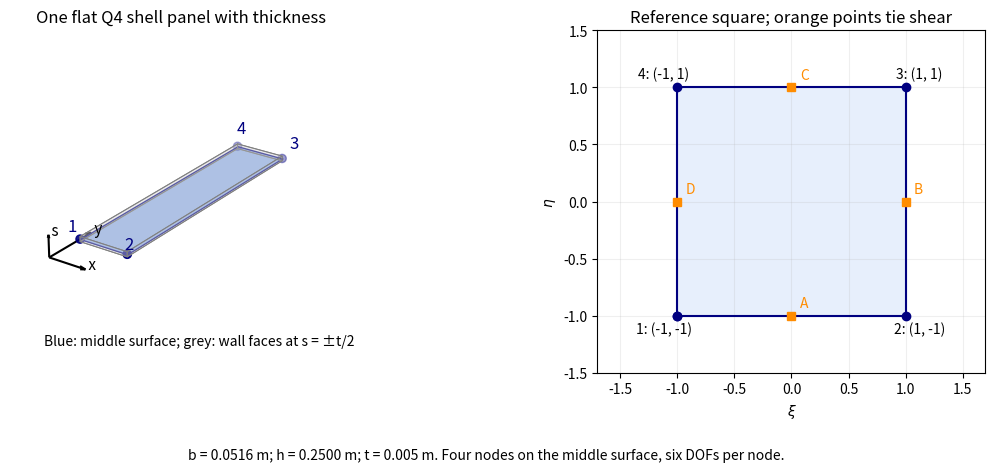
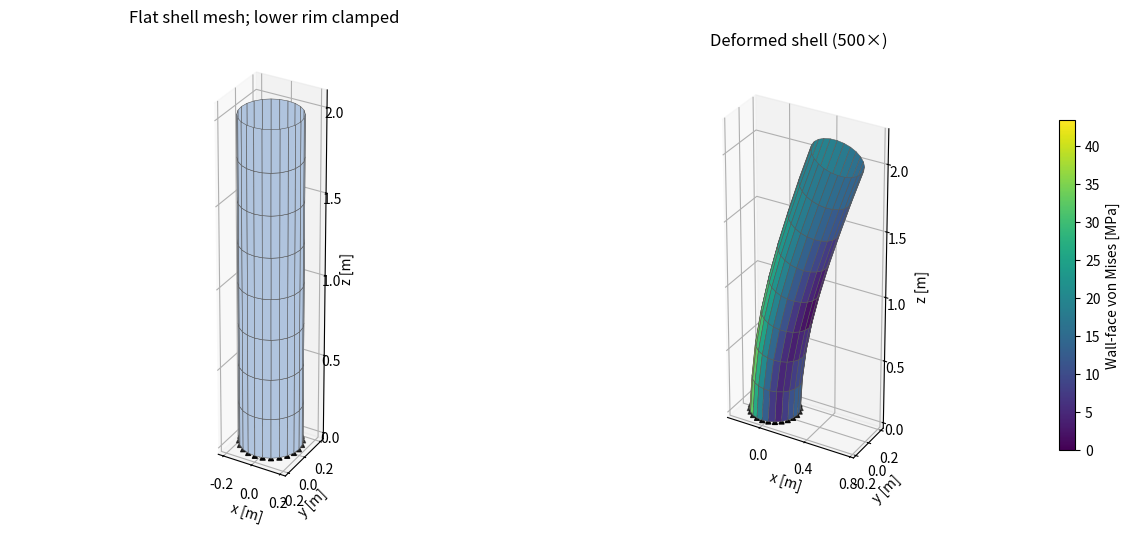

Here is the Python script that generated these plots, in order:
# %% [markdown]
# # 03-4 · Static analysis of a hollow cylinder with flat shell elements
#
# **Goal:** mesh a hollow cylinder's middle surface with plane quadrilaterals,
# give each panel a physical thickness, and assemble a three-dimensional shell.
# Each node has [ux, uy, uz, rx, ry, rz]; rotations are in radians.
# A panel combines plane-stress membrane action, Mindlin plate bending, and
# MITC4 assumed transverse shear. Local matrices are rotated into global axes.
# The cylinder is open at both ends. There are no caps or internal pressure.
# Small displacement, isotropic linear elasticity, and SI units are assumed.
# Buckling, yielding, contact, and curved-element geometry are excluded.
#
# The main example is a cantilever with a clamped lower rim and distributed
# axial and transverse forces on its upper rim. An additional uniform-tension
# patch test has an exact solution and deliberately permits Poisson contraction.
# All code is in this file; run cells in order or execute the whole script.
# MITC4 background: https://doi.org/10.1002/nme.1620210213

# %%
import numpy as np
import matplotlib.pyplot as plt
from matplotlib import colors
from matplotlib.ticker import MaxNLocator
from mpl_toolkits.mplot3d.art3d import Poly3DCollection
from scipy.sparse import coo_matrix
from scipy.sparse.linalg import spsolve

np.set_printoptions(precision=5, suppress=True)
print('Hollow-cylinder shell model. Units: m, N, Pa; six DOFs per node.')

# %% [markdown]
# ## Geometry, material, and loading
#
# Radius refers to the outer surface. Flat panels approximate the middle
# surface at R = outer_radius - thickness/2. Increasing n_circumference
# improves this polygonal approximation. F_transverse acts in global +x;
# F_axial acts in +z. Both are total rim forces, not forces per node.
#
# With $n_c$ circumferential panels and $n_z$ axial layers,
# $$R_m=R_o-t/2,\quad \theta_j=2\pi j/n_c,\quad z_k=kL/n_z,$$
# $$\mathbf{x}_{k,j}=[R_m\cos\theta_j,R_m\sin\theta_j,z_k]^T.$$
# A flat panel has width $b=2R_m\sin(\pi/n_c)$ and height $h=L/n_z$.
# The polygonal wall area is $A_h=n_cbt$; the smooth circular wall area is
# $A_c=\pi[R_o^2-(R_o-t)^2]$. Both are cross-sectional material areas,
# not middle-surface areas. The shell has $6n_{nodes}$ global unknowns.

# %%
E, nu = 210e9, 0.30
outer_radius, thickness, length = 0.20, 0.005, 2.0
n_circumference, n_axial = 24, 8
F_axial, F_transverse = 100_000.0, 10_000.0
assert E > 0 and -1 < nu < 0.5
assert 0 < thickness < outer_radius and length > 0
assert n_circumference >= 8 and n_axial >= 1
radius = outer_radius - thickness/2
angles = np.arange(n_circumference)*2*np.pi/n_circumference
nodes = np.array([[radius*np.cos(a), radius*np.sin(a), z]
                  for z in np.linspace(0, length, n_axial+1) for a in angles])
elements = []
for level in range(n_axial):
    for j in range(n_circumference):
        next_j = (j+1) % n_circumference
        elements.append([level*n_circumference+j,
                         level*n_circumference+next_j,
                         (level+1)*n_circumference+next_j,
                         (level+1)*n_circumference+j])
elements = np.array(elements, dtype=int)
bottom = np.arange(n_circumference)
top = n_axial*n_circumference + np.arange(n_circumference)
ndof = 6*len(nodes)
polygon_perimeter = 2*n_circumference*radius*np.sin(np.pi/n_circumference)
area_mesh = polygon_perimeter*thickness
area_circle = np.pi*(outer_radius**2-(outer_radius-thickness)**2)

print('Nodes / shell panels / DOFs:', len(nodes), len(elements), ndof)
print('Outer radius / thickness / length [m]:', outer_radius, thickness, length)
print('Mesh / circular wall area [m²]:', area_mesh, area_circle)

# %% [markdown]
# ## See one shell element before deriving it
#
# The blue face is the flat middle surface. The transparent box shows the
# physical wall thickness, with faces at local $s=\pm t/2$. Only the four
# middle-surface corners are FE nodes: the thickness faces add no nodes.
# The left sketch uses local coordinates, not the cylinder's global axes.
# The right sketch maps the same node order to the reference square and
# marks the four edge midpoints used for assumed-shear interpolation.
# Local node labels 1–4 correspond to connectivity entries 0–3 in Python.
# Every corner carries $[u,v,w,r_x,r_y,r_z]$ (24 DOFs per element).




# %%
panel_width = 2*radius*np.sin(np.pi/n_circumference)
panel_height = length/n_axial
panel_corners = np.array([[0., 0., 0.], [panel_width, 0., 0.],
                          [panel_width, panel_height, 0.], [0., panel_height, 0.]])
lower_face = panel_corners-np.array([0., 0., thickness/2])
upper_face = panel_corners+np.array([0., 0., thickness/2])
thickness_faces = [lower_face, upper_face]
for a in range(4):
    b = (a+1) % 4
    thickness_faces.append(np.array([lower_face[a], lower_face[b], upper_face[b], upper_face[a]]))
fig = plt.figure(figsize=(12, 5))
ax = fig.add_subplot(121, projection='3d')
ax.add_collection3d(Poly3DCollection(thickness_faces, facecolors='lightgrey',
                                    edgecolors='grey', alpha=0.25, linewidths=0.7))
ax.add_collection3d(Poly3DCollection([panel_corners], facecolors='cornflowerblue',
                                    edgecolors='navy', alpha=0.7))
ax.scatter(*panel_corners.T, color='navy', s=35)
label_offsets = np.array([[-0.006, -0.010, 2*thickness], [0.004, -0.010, 2*thickness],
                          [0.004, 0.007, 2*thickness], [-0.006, 0.007, 2*thickness]])
for a, point in enumerate(panel_corners+label_offsets):
    ax.text(*point, f'{a+1}', color='navy', fontsize=12, zorder=10)
ax.set(xlim=(-0.02, panel_width+0.02), ylim=(-0.03, panel_height+0.03),
       zlim=(-0.015, 0.015), xlabel='local x [m]', ylabel='local y [m]',
       zlabel='local s [m]', title='One flat Q4 shell panel with thickness')
ax.set_box_aspect((panel_width+0.04, panel_height+0.06, 0.03), zoom=1.0)
ax.set_axis_off()
frame_origin = np.array([-0.015, -0.025, -0.012])
for label, vector in [('x', [0.04, 0., 0.]), ('y', [0., 0.06, 0.]), ('s', [0., 0., 0.022])]:
    ax.quiver(*frame_origin, *vector, color='black', arrow_length_ratio=0.15)
    ax.text(*(frame_origin+np.array(vector)), f' {label}', fontsize=11, zorder=10)
ax.text2D(0.10, 0.08, 'Blue: middle surface; grey: wall faces at s = ±t/2',
          transform=ax.transAxes, fontsize=10)
ax.view_init(elev=25, azim=-55)
ax = fig.add_subplot(122)
reference = np.array([[-1., -1.], [1., -1.], [1., 1.], [-1., 1.]])
closed = np.vstack([reference, reference[0]])
ax.fill(reference[:, 0], reference[:, 1], color='cornflowerblue', alpha=0.15)
ax.plot(*closed.T, 'o-', color='navy')
for a, (xi, eta) in enumerate(reference):
    ax.text(1.12*xi, 1.12*eta, f'{a+1}: ({xi:g}, {eta:g})',
            ha='center', va='center', fontsize=10)
for label, (xi, eta) in zip(['A', 'B', 'C', 'D'], [(0., -1.), (1., 0.), (0., 1.), (-1., 0.)]):
    ax.plot(xi, eta, 's', color='darkorange')
    ax.annotate(label, (xi, eta), xytext=(6, 6), textcoords='offset points', color='darkorange')
ax.set(xlim=(-1.7, 1.7), ylim=(-1.5, 1.5), xlabel=r'$\xi$', ylabel=r'$\eta$',
       title='Reference square; orange points tie shear')
ax.set_aspect('equal')
ax.grid(alpha=0.2)
fig.text(0.5, 0.02, f'b = {panel_width:.4f} m; h = {panel_height:.4f} m; t = {thickness:g} m. '
         'Four nodes on the middle surface, six DOFs per node.', ha='center', fontsize=10)
fig.tight_layout(rect=(0., 0.08, 1., 0.95))
plt.show()
print('Q4 element sketch: local nodes 1–4 and assumed-shear tying points A–D.')

# %% [markdown]
# ## Q4 interpolation and strain-displacement matrices
#
# Counter-clockwise local nodes correspond to (-1,-1), (1,-1), (1,1),
# (-1,1). Local x follows the rim, local y follows the cylinder axis, and
# local z points outwards. Engineering shear strains are used.
# Membrane strain = [u_x, v_y, u_y+v_x].
# Curvature = [ry_x, -rx_y, ry_y-rx_x].
# Transverse shear = [w_x+ry, w_y-rx]. These signs use physical rotations:
# a rigid rotation about local y gives w=-ry*x and zero shear strain.
# The weak drilling term penalizes rz - (v_x-u_y)/2, not rigid rotation.
#
# **Interpolation and geometry.** With corner signs $(\xi_a,\eta_a)$,
# $$N_a(\xi,\eta)=\tfrac14(1+\xi_a\xi)(1+\eta_a\eta),\quad
# \sum_aN_a=1,\quad N_a(\xi_b,\eta_b)=\delta_{ab}.$$
# Coordinates and each displacement/rotation component use the same shapes:
# $\mathbf{x}(\xi,\eta)=\sum_aN_a\mathbf{x}_a$ and
# $\mathbf{q}(\xi,\eta)=\sum_aN_a\mathbf{q}_a$.
# The geometry Jacobian and row-gradient transformation used in the code are
# $$J=\begin{bmatrix}x_{,\xi}&x_{,\eta}\\y_{,\xi}&y_{,\eta}\end{bmatrix},
# \quad [N_{a,x},N_{a,y}]=[N_{a,\xi},N_{a,\eta}]J^{-1},
# \quad dA=\det J\,d\xi\,d\eta.$$
# A comma denotes differentiation; $(u,v,w)$ are local translations.
#
# **Strains.** Stack the corner DOFs into $\mathbf{q}_e\in\mathbb{R}^{24}$.
# Write $p=N_{a,x}$, $q=N_{a,y}$, $N=N_a$. The six-column blocks for node a are
# $$B_{m,a}=\begin{bmatrix}p&0&0&0&0&0\\0&q&0&0&0&0\\q&p&0&0&0&0\end{bmatrix},$$
# $$B_{b,a}=\begin{bmatrix}0&0&0&0&p&0\\0&0&0&-q&0&0\\0&0&0&-p&q&0\end{bmatrix},$$
# $$B_{s,a}=\begin{bmatrix}0&0&p&0&N&0\\0&0&q&-N&0&0\end{bmatrix},
# \quad B_{d,a}=[q/2,-p/2,0,0,0,N].$$
# Concatenate all four node blocks to obtain the full B matrices. Then
# $\boldsymbol\epsilon_m=B_m\mathbf{q}_e$, $\boldsymbol\kappa=B_b\mathbf{q}_e$,
# $\boldsymbol\gamma_s=B_s\mathbf{q}_e$, and $d=B_d\mathbf{q}_e$.
# Through the thickness, $u(x,y,s)=u(x,y)+s r_y(x,y)$,
# $v(x,y,s)=v(x,y)-s r_x(x,y)$, and $w$ is independent of s. Therefore
# $\boldsymbol\epsilon(x,y,s)=\boldsymbol\epsilon_m+s\boldsymbol\kappa$.
#
# **Assumed transverse shear.** For the rectangular panels in this mesh,
# $$\widetilde\gamma_{xs}=\tfrac{1-\eta}{2}\gamma_{xs}(0,-1)
# +\tfrac{1+\eta}{2}\gamma_{xs}(0,1),$$
# $$\widetilde\gamma_{ys}=\tfrac{1-\xi}{2}\gamma_{ys}(-1,0)
# +\tfrac{1+\xi}{2}\gamma_{ys}(1,0).$$
# Apply these interpolations to the rows of $B_s$ to form $\widetilde B_s$.
# These are the orange points A,C and D,B, respectively, in the sketch.

# %%
def q4_shape(xi, eta, xy):
    signs = np.array([[-1., -1.], [1., -1.], [1., 1.], [-1., 1.]])
    N = (1+signs[:, 0]*xi)*(1+signs[:, 1]*eta)/4
    dnatural = np.column_stack([
        signs[:, 0]*(1+signs[:, 1]*eta)/4,
        signs[:, 1]*(1+signs[:, 0]*xi)/4,
    ])
    J = xy.T @ dnatural
    detJ = np.linalg.det(J)
    assert detJ > 0, 'Shell node order or geometry gives a nonpositive Jacobian.'
    gradient = dnatural @ np.linalg.inv(J)
    return N, gradient, detJ


def shell_B(xi, eta, xy):
    N, gradient, detJ = q4_shape(xi, eta, xy)
    membrane, bending = np.zeros((3, 24)), np.zeros((3, 24))
    shear, drilling = np.zeros((2, 24)), np.zeros((1, 24))
    for a, (dx, dy) in enumerate(gradient):
        i = 6*a
        membrane[0, i] = dx
        membrane[1, i+1] = dy
        membrane[2, i:i+2] = [dy, dx]
        bending[0, i+4] = dx
        bending[1, i+3] = -dy
        bending[2, i+3:i+5] = [-dx, dy]
        shear[0, i+2:i+5] = [dx, 0., N[a]]
        shear[1, i+2:i+4] = [dy, -N[a]]
        drilling[0, i:i+2] = [dy/2, -dx/2]
        drilling[0, i+5] = N[a]
    return membrane, bending, shear, drilling, detJ


def mitc4_shear(xi, eta, xy):
    # For these rectangular panels, interpolate the x shear from the two
    # horizontal edge midpoints and the y shear from vertical midpoints.
    # This rectangular MITC4 formula must not be reused for distorted quads
    # without a covariant shear transformation.
    lower = shell_B(0., -1., xy)[2][0]
    upper = shell_B(0., 1., xy)[2][0]
    left = shell_B(-1., 0., xy)[2][1]
    right = shell_B(1., 0., xy)[2][1]
    return np.vstack([(1-eta)/2*lower+(1+eta)/2*upper,
                      (1-xi)/2*left+(1+xi)/2*right])


def shell_frame(points):
    ex = points[1]-points[0]
    ex /= np.linalg.norm(ex)
    ez = np.cross(ex, points[3]-points[0])
    ez /= np.linalg.norm(ez)
    ey = np.cross(ez, ex)
    R = np.vstack([ex, ey, ez])  # Global translations/rotations -> local.
    local = (points-points[0]) @ R.T
    assert np.max(np.abs(local[:, 2])) < 1e-12
    xy = local[:, :2]
    assert np.allclose(xy, [[0., 0.], [xy[1, 0], 0.],
                           [xy[1, 0], xy[3, 1]], [0., xy[3, 1]]], atol=1e-12)
    return xy, np.kron(np.eye(8), R)

print('Q4 interpolation, shell strains, assumed shear, and rotations defined.')

# %% [markdown]
# ## Integrate the local stiffness and assemble the global matrix
#
# D is the plane-stress material matrix; G=E/[2(1+nu)]. Membrane stiffness
# scales with t, bending with t³/12, and transverse shear with (5/6)Gt.
# All terms use 2×2 Gauss integration. The assumed shear avoids the severe
# thin-plate shear locking of direct Q4 shear interpolation.
# A small drilling factor ties the otherwise unsupported local rz DOF to
# in-plane spin. It is a numerical parameter: check sensitivity when changing
# the mesh or load, especially for bending. This is an educational flat-panel
# shell, not a general-purpose curved-shell element implementation.
#
# **Constitutive law.** The local in-plane stress is $\boldsymbol\sigma=D\boldsymbol\epsilon$:
# $$D=\frac{E}{1-\nu^2}\begin{bmatrix}1&\nu&0\\\nu&1&0\\0&0&(1-\nu)/2\end{bmatrix},
# \quad G=\frac{E}{2(1+\nu)},\quad k_s=5/6.$$
# Thickness integration gives membrane force $\mathbf{n}=tD\boldsymbol\epsilon_m$
# [N/m], bending moment $\mathbf{m}=t^3D\boldsymbol\kappa/12$ [N], and
# transverse shear force $\mathbf{Q}=k_sGt\widetilde{\boldsymbol\gamma}_s$ [N/m].
# The element strain energy is $U_e=\tfrac12\mathbf{q}_e^Tk_e\mathbf{q}_e$, with
# $$k_e=\int_{A_e}\left(t B_m^TDB_m+\frac{t^3}{12}B_b^TDB_b
# +k_sGt\widetilde B_s^T\widetilde B_s+\alpha Gt B_d^TB_d\right)dA.$$
# Here $\alpha=$ drilling_factor is dimensionless. The last term is stabilization.
# Numerically, $k_e\approx\sum_{i,j=1}^2 H(\xi_i,\eta_j)\det J(\xi_i,\eta_j)$,
# where H is the integrand, $\xi_i,\eta_j=\pm1/\sqrt3$, and each Gauss weight is 1.

# %%
D = E/(1-nu**2)*np.array([[1., nu, 0.], [nu, 1., 0.],
                          [0., 0., (1-nu)/2]])
G = E/(2*(1+nu))
drilling_factor = 1e-3
gauss = [-1/np.sqrt(3), 1/np.sqrt(3)]


def local_shell_stiffness(xy, E, nu, thickness, drilling_factor):
    material = E/(1-nu**2)*np.array([[1., nu, 0.], [nu, 1., 0.],
                                   [0., 0., (1-nu)/2]])
    shear_modulus = E/(2*(1+nu))
    ke = np.zeros((24, 24))
    for xi in gauss:
        for eta in gauss:
            Bm, Bb, _, Bd, detJ = shell_B(xi, eta, xy)
            Bs = mitc4_shear(xi, eta, xy)
            ke += detJ*(thickness*Bm.T @ material @ Bm
                        + thickness**3/12*Bb.T @ material @ Bb
                        + (5/6)*shear_modulus*thickness*Bs.T @ Bs
                        + drilling_factor*shear_modulus*thickness*Bd.T @ Bd)
    return ke


print('Plane-stress material D [Pa]:\n', D)
print('Local shell stiffness function defined, including thickness integration.')

# %% [markdown]
# ## Rotate, assemble, and check rigid motions
#
# Let the rows of $R_e$ be the local unit axes in global coordinates.
# Each translation and rotation transforms with the same R, giving
# $T_e=\operatorname{diag}(R_e,\ldots,R_e)$ with eight 3×3 blocks.
# If $L_e$ extracts an element's 24 global DOFs from the system displacement,
# $$\mathbf{q}_e=T_eL_e\mathbf{u},\quad
# K=\sum_eL_e^TT_e^Tk_eT_eL_e.$$
# The Python dofs array represents $L_e$ without constructing that matrix.
# Shared DOFs receive contributions from every adjoining element; duplicate
# sparse entries are summed when COO is converted to CSR.
# For rigid translation $\mathbf{u}_a=\mathbf{c}$, rotations are zero.
# For rigid rotation $\mathbf{u}_a=\boldsymbol\omega\times\mathbf{x}_a$,
# all nodal rotations equal $\boldsymbol\omega$. Both must give $k_e\mathbf{q}_e=0$.
# Element symmetry follows from the quadratic strain energy.

# %%
rows, columns, values, element_data = [], [], [], []
for connectivity in elements:
    xy, T = shell_frame(nodes[connectivity])
    ke = local_shell_stiffness(xy, E, nu, thickness, drilling_factor)
    dofs = (6*connectivity[:, None]+np.arange(6)).ravel()
    rows.extend(np.repeat(dofs, 24))
    columns.extend(np.tile(dofs, 24))
    values.extend((T.T @ ke @ T).ravel())
    element_data.append((xy, T, dofs))
K = coo_matrix((values, (rows, columns)), shape=(ndof, ndof)).tocsr()
assert np.max(np.abs((K-K.T).data), initial=0.) < 1e-12*np.max(np.abs(K.data))

# Check the six rigid motions of a single panel before applying supports.
xy, T, dofs = element_data[0]
ke = local_shell_stiffness(xy, E, nu, thickness, drilling_factor)
points = np.column_stack([xy, np.zeros(4)])
for direction in np.eye(3):
    translation = np.tile(np.r_[direction, np.zeros(3)], 4)
    rotation = np.column_stack([np.cross(direction, points),
                               np.tile(direction, (4, 1))]).ravel()
    for rigid in [translation, rotation]:
        assert np.linalg.norm(ke @ rigid) < 1e-10*np.linalg.norm(ke)*np.linalg.norm(rigid)
print('Sparse stiffness assembled; symmetry and six element rigid motions checked.')

# %% [markdown]
# ## Solve with prescribed displacements and verify equilibrium
#
# Partition K into free and prescribed DOFs. Nonzero prescribed values are
# included in the right-hand side, so this also supports the patch test.
# Reaction = K u - f. The global moment balance includes both r × force
# and nodal reaction couples because shell nodes have rotational DOFs.
#
# **Consistent rim loading.** The constant line load is
# $\boldsymbol\ell=[F_x,0,F_z]^T/(n_cb)$ [N/m]. Each top panel edge gives
# $\int_{edge}N_a\boldsymbol\ell\,ds=b\boldsymbol\ell/2$ to each endpoint.
# Two edges meet at each rim node, hence $\mathbf{f}_a=[F_x,0,F_z]^T/n_c$;
# no nodal couples are applied. The lower-rim clamp prescribes all six DOFs.
#
# **Partition and solve.** Subscripts f and c denote free and prescribed DOFs:
# $$\begin{bmatrix}K_{ff}&K_{fc}\\K_{cf}&K_{cc}\end{bmatrix}
# \begin{bmatrix}\mathbf{u}_f\\\mathbf{u}_c\end{bmatrix}
# =\begin{bmatrix}\mathbf{f}_f\\\mathbf{f}_c+\mathbf{r}_c\end{bmatrix},$$
# $$K_{ff}\mathbf{u}_f=\mathbf{f}_f-K_{fc}\mathbf{u}_c,\qquad
# \mathbf{r}=K\mathbf{u}-\mathbf{f}.$$
# In the main case $\mathbf{u}_c=0$. The patch case below prescribes nonzero contraction.
# Check the free residual, $\sum_a(\mathbf{f}_a+\mathbf{r}_a)=0$ for forces, and
# $\sum_a[\mathbf{x}_a\times(\mathbf{f}_a+\mathbf{r}_a)+\mathbf{m}_a]=0$
# for moments; $\mathbf{m}_a$ contains nodal applied/reaction couples.
# For the zero-displacement clamp, $U=\tfrac12\mathbf{u}^TK\mathbf{u}
# =\tfrac12\mathbf{u}^T\mathbf{f}$. Expected support resultants are
# $[-F_x,0,-F_z]$ and $[0,-LF_x,0]$ about the origin.

# %%
def solve_shell(force, fixed, prescribed=None):
    free = np.setdiff1d(np.arange(ndof), fixed)
    displacement = np.zeros(ndof)
    if prescribed is not None:
        displacement[fixed] = prescribed
    rhs = force[free]-K[free][:, fixed] @ displacement[fixed]
    displacement[free] = spsolve(K[free][:, free], rhs)
    assert np.all(np.isfinite(displacement)), 'The supported model is singular.'
    reaction = K @ displacement-force
    relative_residual = np.linalg.norm(reaction[free])/max(np.linalg.norm(force), 1.)
    assert relative_residual < 1e-8
    total = (force+reaction).reshape(-1, 6)
    force_balance = total[:, :3].sum(axis=0)
    moment_balance = (np.cross(nodes, total[:, :3])+total[:, 3:]).sum(axis=0)
    force_scale = max(np.linalg.norm(force.reshape(-1, 6)[:, :3], axis=1).sum(), 1.)
    assert np.linalg.norm(force_balance) < 1e-7*force_scale
    assert np.linalg.norm(moment_balance) < 1e-7*force_scale*max(length, outer_radius)
    return displacement, reaction, relative_residual, force_balance, moment_balance


fixed = (6*bottom[:, None]+np.arange(6)).ravel()
force = np.zeros(ndof)
force[6*top] = F_transverse/n_circumference
force[6*top+2] = F_axial/n_circumference
u, reaction, residual, force_balance, moment_balance = solve_shell(force, fixed)
tip_mean = u.reshape(-1, 6)[top, :3].mean(axis=0)
support = reaction.reshape(-1, 6)[bottom]
support_moment = (np.cross(nodes[bottom], support[:, :3])+support[:, 3:]).sum(axis=0)
assert np.isclose(0.5*u @ (K @ u), 0.5*u @ force, rtol=1e-8)
print('Total applied [Fx, Fy, Fz] [N]:', force.reshape(-1, 6)[:, :3].sum(axis=0))
print('Mean upper-rim displacement [ux, uy, uz] [mm]:', 1000*tip_mean)
print('Support resultant [N]:', support[:, :3].sum(axis=0))
print('Support moment about origin [N m]:', support_moment)
print('Free residual / force balance / moment balance:', residual, force_balance, moment_balance)
print('Elastic strain energy [J]:', 0.5*u @ (K @ u))

# %% [markdown]
# ## Recover membrane stress and bending stress on both wall faces
#
# At the panel centre, sigma(±t/2) = D (Bm u ± t/2 Bb u).
# These are local [sigma_x, sigma_y, tau_xy] plane-stress components.
# Local y is axial, so sigma_y is the cylinder axial stress.
# The reported surface von Mises stress uses those three components;
# transverse shear is represented separately as a plate shear resultant.
# Centre samples are not a resolved maximum near the clamp.
#
# First extract and rotate: $\mathbf{q}_e=T_eL_e\mathbf{u}$. Evaluate B at
# $(\xi,\eta)=(0,0)$, then
# $$\boldsymbol\sigma^{\pm}=D(B_m\mathbf{q}_e\pm\tfrac{t}{2}B_b\mathbf{q}_e),
# \quad\mathbf{Q}=k_sGt\widetilde B_s\mathbf{q}_e.$$
# For each face's $[\sigma_x,\sigma_y,\tau_{xy}]$, the plane-stress equivalent is
# $$\sigma_{vm}^{\pm}=\sqrt{\sigma_x^2+\sigma_y^2-\sigma_x\sigma_y+3\tau_{xy}^2}.$$
# The panel colour uses $\max(\sigma_{vm}^-,\sigma_{vm}^+)$.
# Surface plane stress sets the normal-through-thickness stress to zero;
# the separate Q resultant is not included in this wall-face equivalent stress.

# %%
def recover_shell(displacement):
    membrane, faces, shear_resultant = [], [], []
    for xy, T, dofs in element_data:
        local_u = T @ displacement[dofs]
        Bm, Bb, _, _, _ = shell_B(0., 0., xy)
        mid = D @ (Bm @ local_u)
        bend = thickness/2*D @ (Bb @ local_u)
        membrane.append(mid)
        faces.append([mid-bend, mid+bend])
        shear_resultant.append((5/6)*G*thickness*mitc4_shear(0., 0., xy) @ local_u)
    membrane, faces = np.array(membrane), np.array(faces)
    sx, sy, tau = faces[..., 0], faces[..., 1], faces[..., 2]
    vm = np.sqrt(sx**2+sy**2-sx*sy+3*tau**2)
    return membrane, faces, vm.max(axis=1), np.array(shear_resultant)


membrane_stress, face_stress, von_mises, shear_resultant = recover_shell(u)
print('Axial membrane stress range [MPa]:', membrane_stress[:, 1].min()/1e6,
      membrane_stress[:, 1].max()/1e6)
print('Largest sampled wall-face von Mises stress [MPa]:', von_mises.max()/1e6)
print('Largest centre shear resultant magnitude [N/m]:', np.linalg.norm(shear_resultant, axis=1).max())

# %% [markdown]
# ## Exact uniform-tension patch test and approximate beam comparison
#
# Uniform tension sigma=F/A_mesh has u_z=sigma*z/E and
# [u_x,u_y]=-nu*sigma/E*[x,y]. Prescribe this lateral contraction on the
# lower rim, with zero rotations, and apply only axial rim forces. This
# exact flat-panel membrane test differs from the fully clamped main case.
# The circular Euler–Bernoulli estimate is only a slender-cantilever guide:
# clamping, shear deformation, shell ovalisation, and polygonal geometry
# cause differences. It is not an asserted exact benchmark for the main case.
#
# In the exact membrane test, $\sigma_0=P/A_h$ and $\epsilon_0=\sigma_0/E$:
# $$\mathbf{u}_{exact}(x,y,z)=[-\nu\epsilon_0x,-\nu\epsilon_0y,\epsilon_0z]^T,
# \quad\mathbf{r}_{rotation}=0.$$
# Its local strains are $[-\nu\epsilon_0,\epsilon_0,0]$, so D produces
# $[0,\sigma_0,0]$ with zero curvature and shear. The asserted relative error is
# $e_u=\|\mathbf{u}_{FE}-\mathbf{u}_{exact}\|_2/\|\mathbf{u}_{exact}\|_2$.
# For the circular cantilever estimates,
# $$I_c=\tfrac\pi4[R_o^4-(R_o-t)^4],\quad
# u_x(L)\approx\frac{F_xL^3}{3EI_c},\quad u_z(L)\approx\frac{F_zL}{EA_c}.$$
# These estimates neglect shear, local end effects, and cross-section distortion.

# %%
patch_load = 100_000_0.0
patch_force = np.zeros(ndof)
patch_force[6*top+2] = patch_load/n_circumference
sigma_exact = patch_load/area_mesh
exact_u = np.zeros((len(nodes), 6))
exact_u[:, :2] = -nu*sigma_exact/E*nodes[:, :2]
exact_u[:, 2] = sigma_exact/E*nodes[:, 2]
patch_u, _, patch_residual, _, _ = solve_shell(patch_force, fixed, exact_u.ravel()[fixed])
patch_error = np.linalg.norm(patch_u-exact_u.ravel())/np.linalg.norm(exact_u)
patch_membrane, patch_faces, _, _ = recover_shell(patch_u)
assert patch_error < 1e-7
assert np.allclose(patch_membrane, [0., sigma_exact, 0.], atol=1e-6*sigma_exact)
assert np.allclose(patch_faces, [0., sigma_exact, 0.], atol=1e-6*sigma_exact)
inertia_circle = np.pi/4*(outer_radius**4-(outer_radius-thickness)**4)
beam_tip_x = F_transverse*length**3/(3*E*inertia_circle)
rod_tip_z = F_axial*length/(E*area_circle)
print('Exact tension tip extension [mm]:', 1000*sigma_exact*length/E)
print('Patch displacement relative error / residual:', patch_error, patch_residual)
print('Main FE / circular beam tip ux [mm]:', 1000*tip_mean[0], 1000*beam_tip_x)
print('Main FE / circular rod tip uz [mm]:', 1000*tip_mean[2], 1000*rod_tip_z)

# %% [markdown]
# ## Plot the shell mesh, amplified displacement, and wall-face stress
#
# Colours show the larger von Mises value on the two wall faces of each
# panel. Displacement amplification changes only the display geometry.
# Try increasing n_circumference and n_axial, or reducing drilling_factor
# by ten, and compare the tip displacement and centre stress samples.
#
# Display coordinates are $\mathbf{x}_{plot}=\mathbf{x}+s_d\mathbf{u}_{translation}$,
# where $s_d=0.12L/\max_a\|\mathbf{u}_a\|_2$ (or 1 for zero displacement).
# Thus the largest drawn shift is 12% of the original length; the numerical
# solution and stress colours are never multiplied by this display factor.

# %%
def plot_shell(ax, positions, title, stress=None):
    collection = Poly3DCollection(positions[elements], edgecolors='0.35', linewidths=0.4)
    if stress is None:
        collection.set_facecolor('lightsteelblue')
    else:
        norm = colors.Normalize(vmin=0., vmax=max(stress.max()/1e6, 1e-12))
        collection.set_facecolor(plt.colormaps['viridis'](norm(stress/1e6)))
        fig.colorbar(plt.cm.ScalarMappable(norm=norm, cmap='viridis'), ax=ax,
                     shrink=0.65, label='Wall-face von Mises [MPa]')
    ax.add_collection3d(collection)
    ax.scatter(*positions[bottom].T, color='black', marker='^', s=12)
    ax.set(xlabel='x [m]', ylabel='y [m]', zlabel='z [m]', title=title)
    ax.xaxis.set_major_locator(MaxNLocator(3))
    ax.yaxis.set_major_locator(MaxNLocator(3))
    ax.zaxis.set_major_locator(MaxNLocator(5))
    ax.zaxis.labelpad = 18
    low, high = positions.min(axis=0), positions.max(axis=0)
    span = high-low
    ax.set_xlim(low[0]-0.1*span[0], high[0]+0.1*span[0])
    ax.set_ylim(low[1]-0.1*span[1], high[1]+0.1*span[1])
    ax.set_zlim(low[2]-0.02*span[2], high[2]+0.05*span[2])
    ax.set_box_aspect(np.maximum(span, 1e-8), zoom=0.80)


displacement = u.reshape(-1, 6)[:, :3]
maximum = np.linalg.norm(displacement, axis=1).max()
scale = 500 #0.30*length/maximum if maximum > 0 else 1.
fig = plt.figure(figsize=(12, 6))
plot_shell(fig.add_subplot(121, projection='3d'), nodes, 'Flat shell mesh; lower rim clamped')
plot_shell(fig.add_subplot(122, projection='3d'), nodes+scale*displacement,
           f'Deformed shell ({scale:.0f}×)', von_mises)
fig.tight_layout(rect=(0., 0.02, 1., 0.92))
plt.show()
print('Exercise: set either force to zero and predict the support forces and moments.')

# %%
